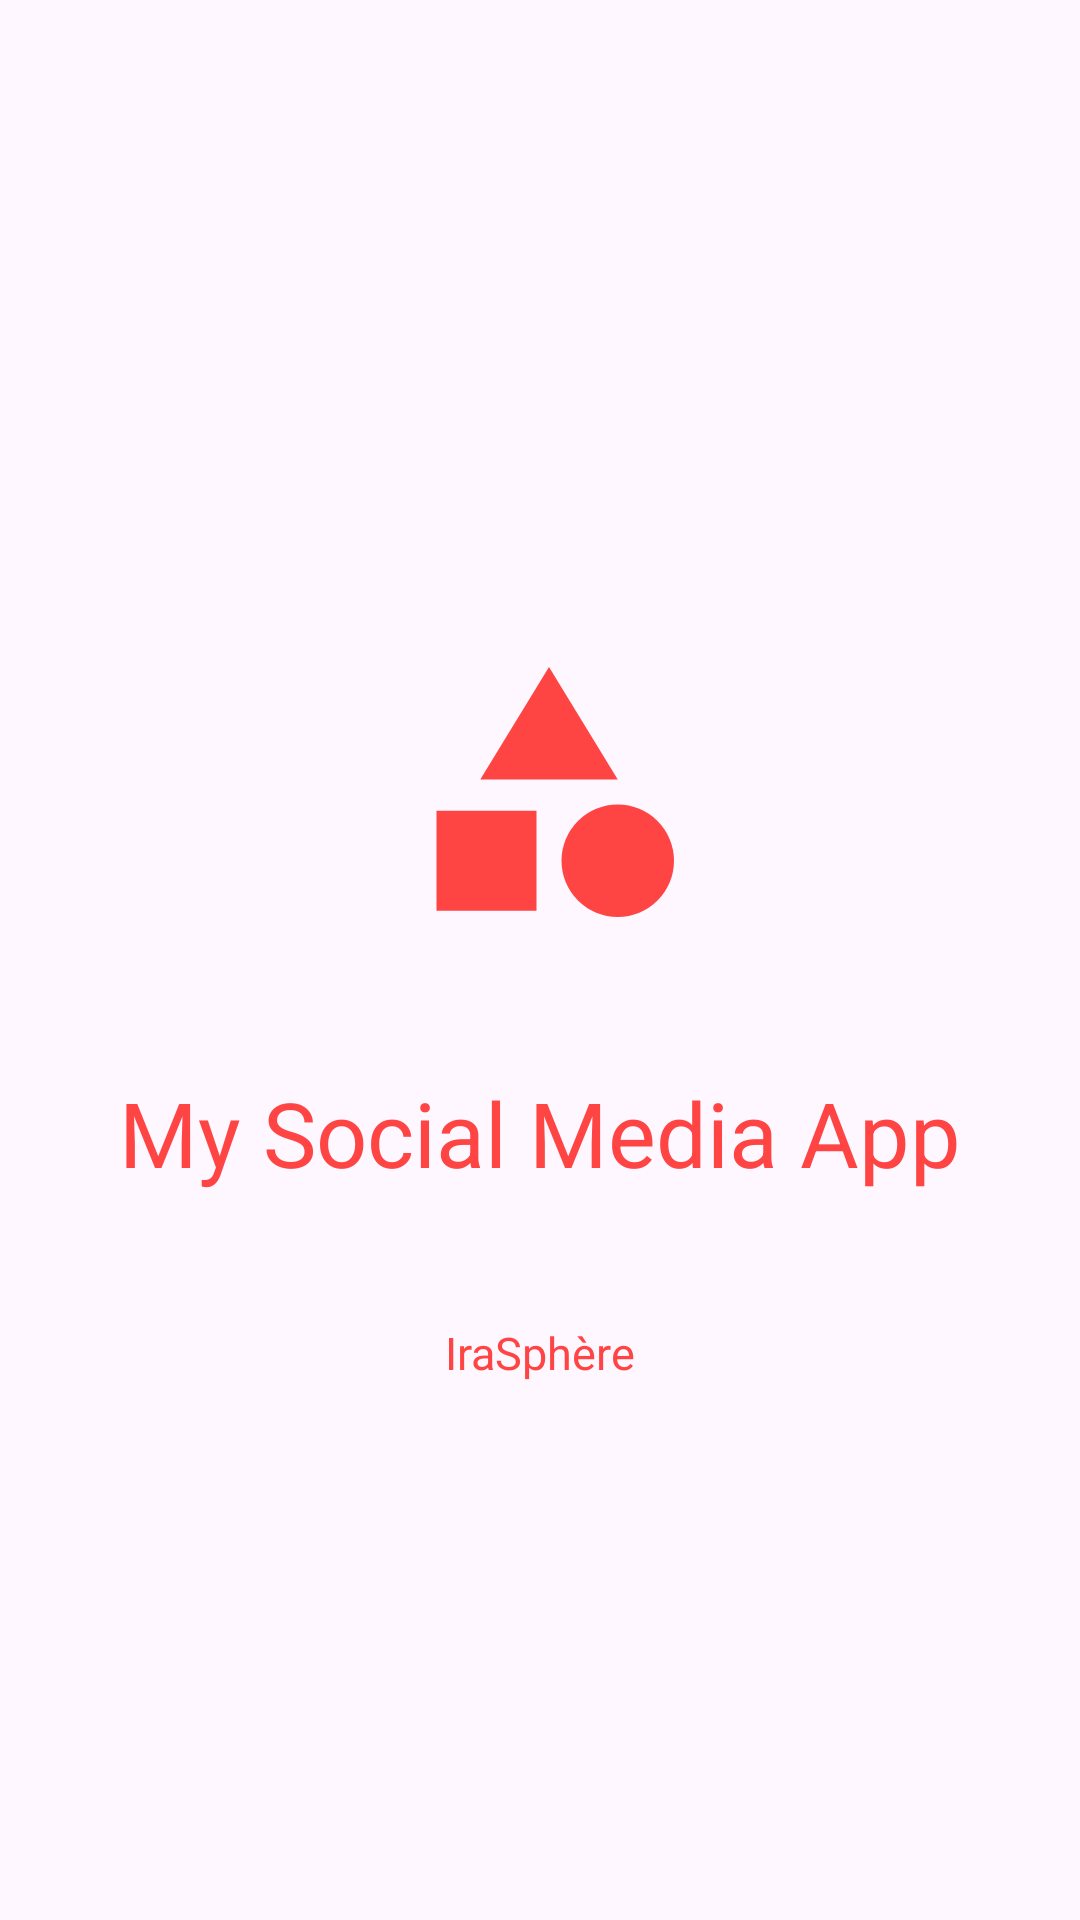

Reconstruct the res/layout file that produces this screen, plus the resources it refers to.
<!-- AndroidManifest.xml: application theme Theme.IraSphere -->
<!-- res/layout/activity_splashscreen.xml -->
<?xml version="1.0" encoding="utf-8"?>
<androidx.constraintlayout.widget.ConstraintLayout xmlns:android="http://schemas.android.com/apk/res/android"
    xmlns:app="http://schemas.android.com/apk/res-auto"
    xmlns:tools="http://schemas.android.com/tools"
    android:layout_width="match_parent"
    android:layout_height="match_parent"
    tools:context=".Splashscreen">

    <ImageView
        android:id="@+id/iv_logo_splash"
        android:layout_width="100dp"
        android:layout_height="100dp"
        android:src="@drawable/baseline_category_24"
        app:layout_constraintBottom_toBottomOf="parent"
        app:layout_constraintEnd_toEndOf="parent"
        app:layout_constraintHorizontal_bias="0.511"
        app:layout_constraintStart_toStartOf="parent"
        app:layout_constraintTop_toTopOf="parent"
        app:layout_constraintVertical_bias="0.396" />

    <TextView
        android:id="@+id/tv_splash_name"
        android:layout_width="wrap_content"
        android:layout_height="wrap_content"
        android:text="My Social Media App"
        android:textColor="@android:color/holo_red_light"
        android:textSize="30sp"
        app:layout_constraintBottom_toBottomOf="parent"
        app:layout_constraintEnd_toEndOf="parent"
        app:layout_constraintStart_toStartOf="parent"
        app:layout_constraintTop_toTopOf="parent"
        app:layout_constraintVertical_bias="0.596" />

    <TextView
        android:id="@+id/tv_splash_name2"
        android:layout_width="wrap_content"
        android:layout_height="wrap_content"
        android:text="IraSphère"
        android:textColor="@android:color/holo_red_light"
        android:textSize="15sp"
        app:layout_constraintBottom_toBottomOf="parent"
        app:layout_constraintEnd_toEndOf="parent"
        app:layout_constraintStart_toStartOf="parent"
        app:layout_constraintTop_toTopOf="parent"
        app:layout_constraintVertical_bias="0.711" />

</androidx.constraintlayout.widget.ConstraintLayout>
<!-- resources referenced by this layout -->
<resources>
  <!-- drawable baseline_category_24 (drawable) -->
  <vector android:height="24dp"
      android:viewportHeight="24" android:viewportWidth="24"
      android:width="24dp" xmlns:android="http://schemas.android.com/apk/res/android">
      <path android:fillColor="@android:color/holo_red_light" android:pathData="M12,2l-5.5,9h11z"/>
      <path android:fillColor="@android:color/holo_red_light" android:pathData="M17.5,17.5m-4.5,0a4.5,4.5 0,1 1,9 0a4.5,4.5 0,1 1,-9 0"/>
      <path android:fillColor="@android:color/holo_red_light" android:pathData="M3,13.5h8v8H3z"/>
  </vector>
  <style name="Theme.IraSphere" parent="Base.Theme.IraSphere" />
  <style name="Base.Theme.IraSphere" parent="Theme.Material3.DayNight.NoActionBar">
          
          
      </style>
</resources>
